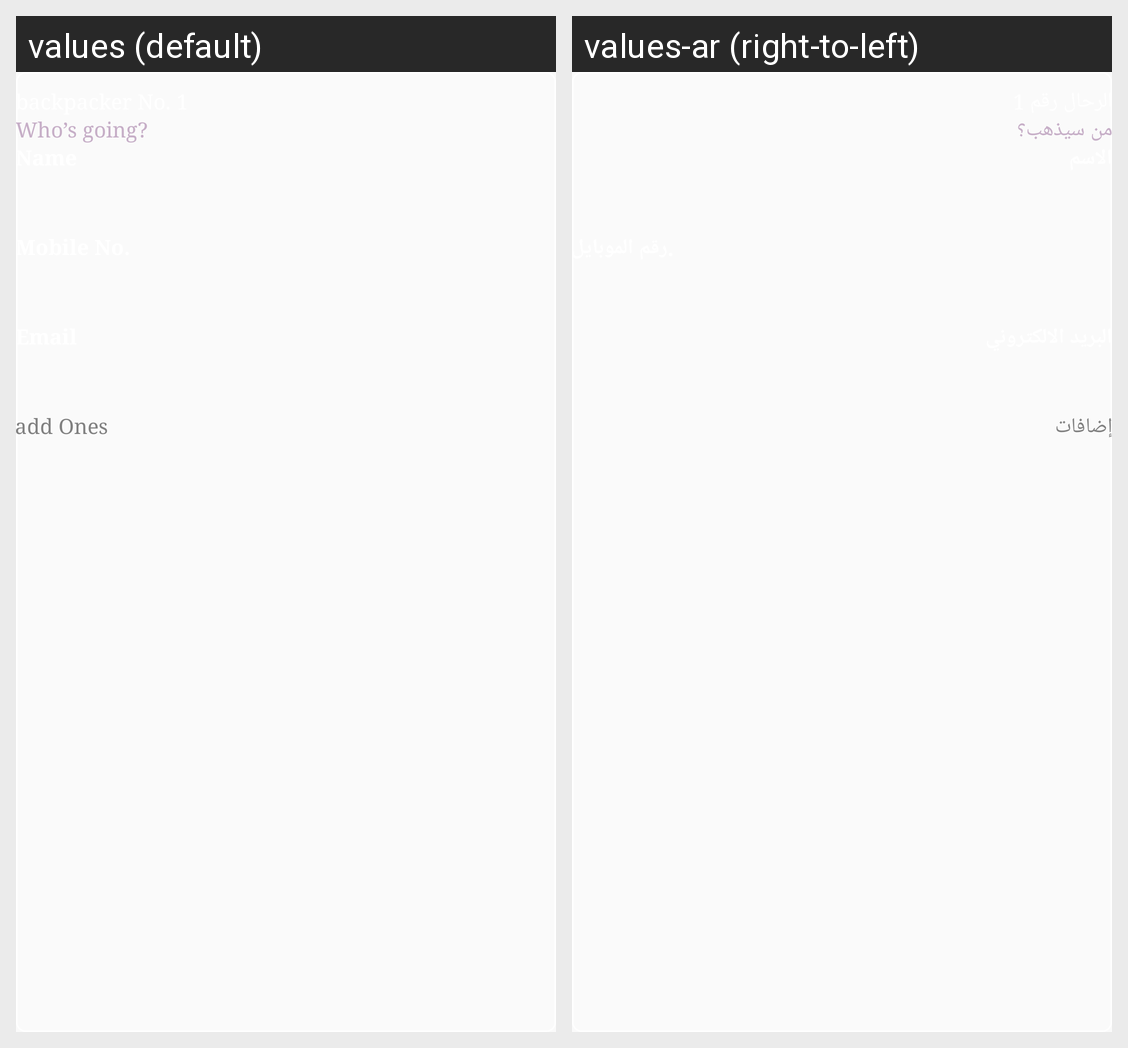

Locale-by-locale string values for the Android screen shown in this grid:
Android screen res/layout/backpacker_layout.xml rendered under 2 locales, left to right: values (default), values-ar (right-to-left). Device: Nexus 5 (rendered at 1080×1920; each locale shown at half size, 540×960, under a caption strip naming it); theme AppTheme.
Strings drawn on this screen, with the default value and each locale's value (text and hints the layout hard-codes, and strings that could not be matched under every locale, appear in the picture but are not listed):

Who_is_going
  values: Who’s going?
  values-ar: من سيذهب؟

add_ones
  values: add Ones
  values-ar: إضافات
